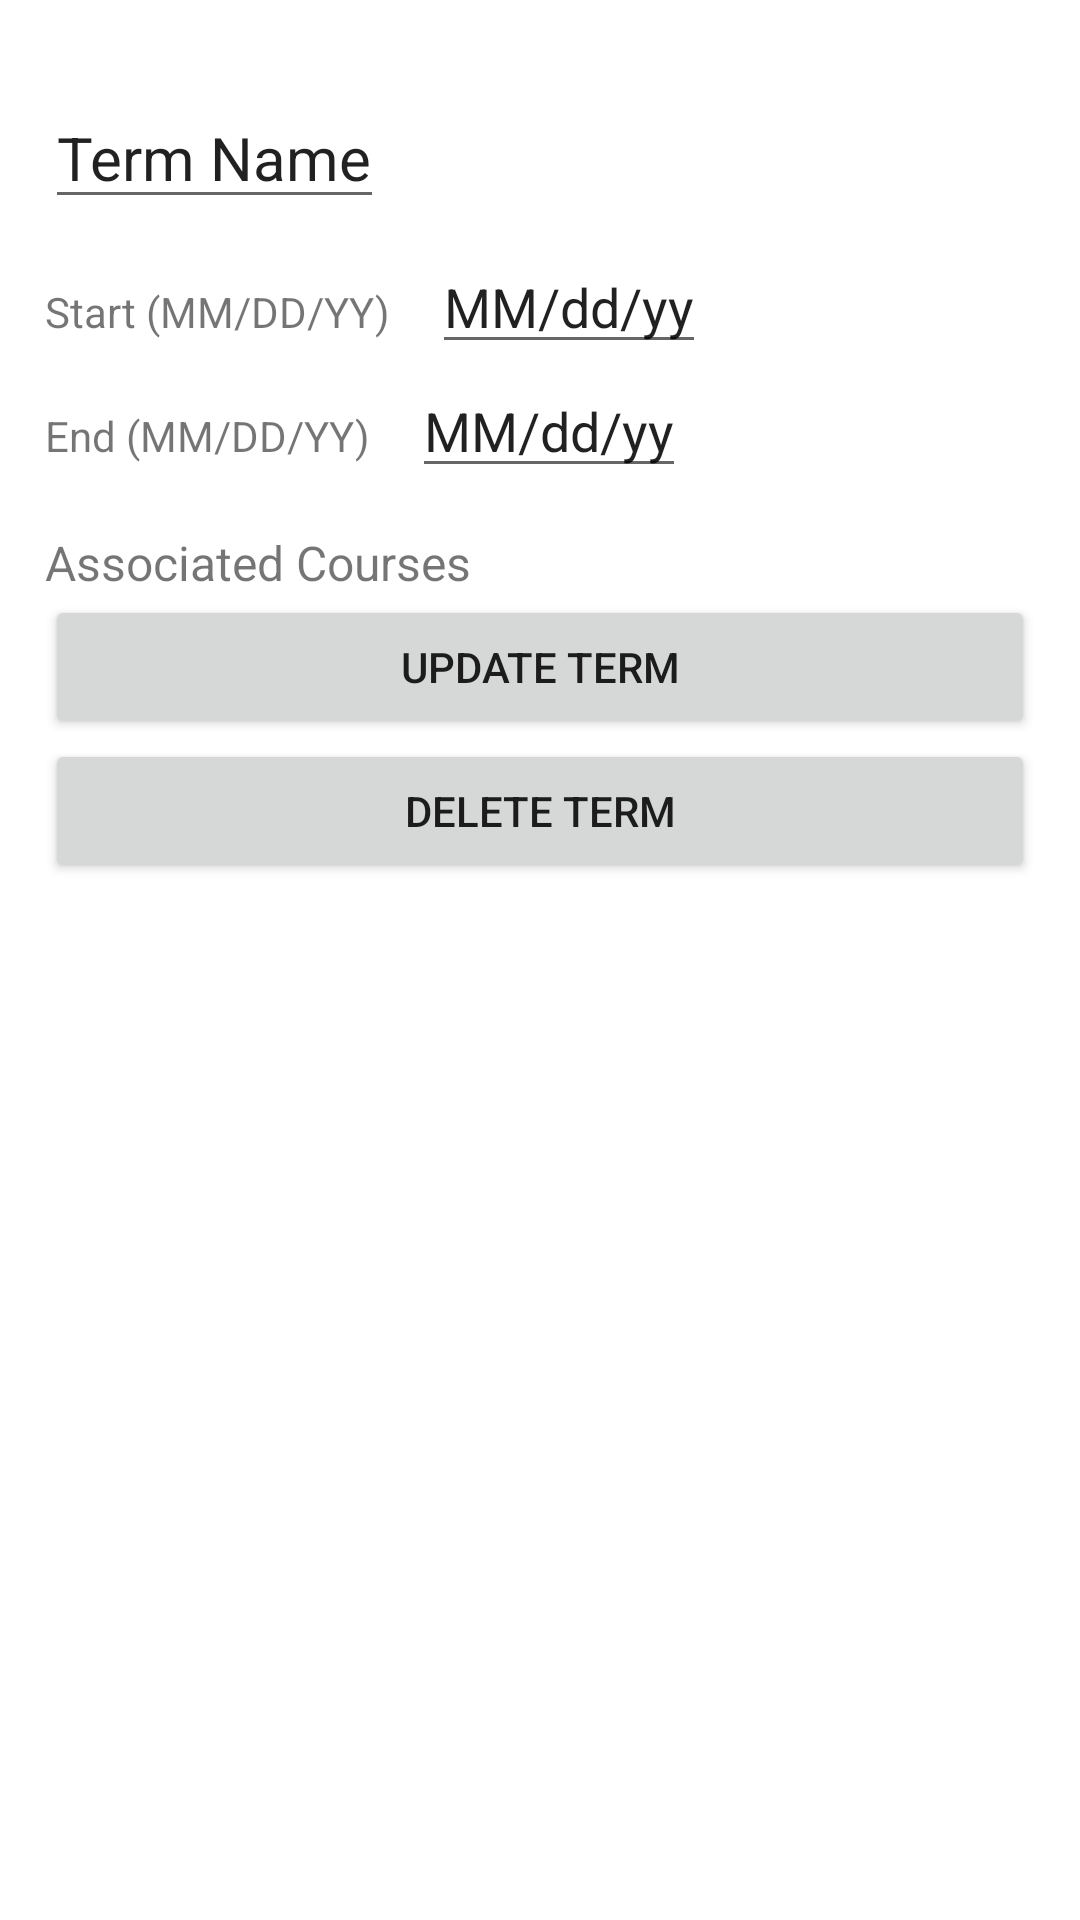

The Android layout XML behind this screen, and the referenced resources:
<!-- AndroidManifest.xml: application theme Theme.JasminKissingerSheduleApp -->
<!-- res/layout/activity_term_detailed.xml -->
<?xml version="1.0" encoding="utf-8"?>
<androidx.constraintlayout.widget.ConstraintLayout xmlns:android="http://schemas.android.com/apk/res/android"
    xmlns:app="http://schemas.android.com/apk/res-auto"
    xmlns:tools="http://schemas.android.com/tools"
    android:layout_width="match_parent"
    android:layout_height="match_parent"
    tools:context=".main.ui.termDetailed">


    <ScrollView
        android:id="@+id/scrollview"
        android:layout_width="match_parent"
        android:layout_height="match_parent"
        app:layout_constraintLeft_toLeftOf="parent"
        app:layout_constraintTop_toTopOf="parent">

        <LinearLayout
            android:layout_width="match_parent"
            android:layout_height="wrap_content"
            android:layout_margin="15dp"
            android:orientation="vertical">

            <LinearLayout
                android:layout_width="match_parent"
                android:layout_height="wrap_content"
                android:orientation="horizontal"/>

            <Space
                android:layout_width="match_parent"
                android:layout_height="14dp" />

            <LinearLayout
                android:layout_width="match_parent"
                android:layout_height="wrap_content"
                android:orientation="horizontal">

                <EditText
                    android:id="@+id/termNameText"
                    android:layout_width="wrap_content"
                    android:layout_height="wrap_content"
                    android:text="Term Name"
                    android:textSize="20sp" />

            </LinearLayout>
            <Space
                android:layout_width="match_parent"
                android:layout_height="7dp" />

            <LinearLayout
                android:layout_width="match_parent"
                android:layout_height="wrap_content"
                android:orientation="horizontal">

                <TextView
                    android:layout_width="wrap_content"
                    android:layout_height="wrap_content"
                    android:text="Start (MM/DD/YY)" />

                <Space
                    android:layout_width="14dp"
                    android:layout_height="match_parent" />

                <EditText
                    android:inputType="date"
                    android:id="@+id/termStartText"
                    android:layout_width="wrap_content"
                    android:layout_height="wrap_content"
                    android:text="MM/dd/yy" />
            </LinearLayout>

            <LinearLayout
                android:layout_width="match_parent"
                android:layout_height="wrap_content"
                android:orientation="horizontal">

                <TextView
                    android:layout_width="wrap_content"
                    android:layout_height="wrap_content"
                    android:text="End (MM/DD/YY)" />

                <Space
                    android:layout_width="14dp"
                    android:layout_height="match_parent" />

                <EditText
                    android:inputType="date"
                    android:id="@+id/termEndText"
                    android:layout_width="wrap_content"
                    android:layout_height="wrap_content"
                    android:text="MM/dd/yy" />
            </LinearLayout>

            <Space
                android:layout_width="match_parent"
                android:layout_height="14dp" />

            <LinearLayout
                android:layout_width="match_parent"
                android:layout_height="wrap_content"
                android:orientation="horizontal">

                <TextView
                    android:layout_width="wrap_content"
                    android:layout_height="wrap_content"
                    android:text="Associated Courses"
                    android:textSize="16sp"
                    />
            </LinearLayout>

            <LinearLayout
                android:layout_width="match_parent"
                android:layout_height="match_parent"
                android:orientation="horizontal">

                <androidx.recyclerview.widget.RecyclerView
                    android:layout_width="match_parent"
                    android:layout_height="match_parent"
                    android:id="@+id/termAssociatedCourses"/>
            </LinearLayout>

            <LinearLayout
                android:layout_width="match_parent"
                android:layout_height="match_parent"
                android:orientation="horizontal">

                <Button
                    android:id="@+id/update"
                    android:layout_width="match_parent"
                    android:layout_height="match_parent"
                    android:text="UPDATE TERM"
                    android:clickable="true"
                    android:onClick="updateTerm"
                   />
            </LinearLayout>
            <LinearLayout
                android:layout_width="match_parent"
                android:layout_height="match_parent"
                android:orientation="horizontal">

                <Button
                    android:onClick="deleteTerm"
                    android:clickable="true"
                    android:id="@+id/delete"
                    android:layout_width="match_parent"
                    android:layout_height="match_parent"
                    android:text="DELETE TERM"
                    />
            </LinearLayout>

        </LinearLayout>

    </ScrollView>

</androidx.constraintlayout.widget.ConstraintLayout>
<!-- resources referenced by this layout -->
<resources>
  <style name="Theme.JasminKissingerSheduleApp" parent="Theme.MaterialComponents.DayNight.DarkActionBar">
          
          <item name="colorPrimary">@color/purple_500</item>
          <item name="colorPrimaryVariant">@color/purple_700</item>
          <item name="colorOnPrimary">@color/white</item>
          
          <item name="colorSecondary">@color/teal_200</item>
          <item name="colorSecondaryVariant">@color/teal_700</item>
          <item name="colorOnSecondary">@color/black</item>
          
          <item name="android:statusBarColor" tools:targetApi="l">?attr/colorPrimaryVariant</item>
          
      </style>
  <color name="purple_500">#03A9F4</color>
  <color name="purple_700">#009688</color>
  <color name="white">#FFFFFFFF</color>
  <color name="teal_200">#FF03DAC5</color>
  <color name="teal_700">#FF018786</color>
  <color name="black">#FF000000</color>
</resources>
